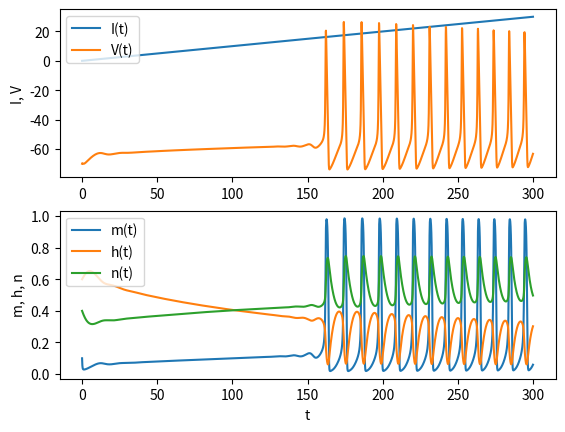

Recreate this plot in Python. (Note: this script raises an exception after producing the figure.)
import numpy as np
import matplotlib.pyplot as plt
%matplotlib inline
from scipy.integrate import odeint, ode

# HH: Hodgkin-Huxley (1952) model
C = 1.    # membrane capacitance (uF/cm^2)
# maximum conductances (uS/cm^2)
gna = 120.  # sodium
gk = 36.    # potassium
gl = 0.3   # leak
# reversal potentials (mV)
Ena = 50.   # sodium
Ek = -77.   # potassium
El = -54.4 # leak
def hh(y, t, stim=0.):    
    # state variables: potential and activation/inactivation
    v, m, h, n = y
    # membrane potential
    if callable(stim):
        I = stim(t)  # time-dependent
    else:
        I = stim  # constant
    dv = (gna*m**3*h*(Ena-v) + gk*n**4*(Ek-v) + gl*(El-v) + I)/C
    # sodium current activation
    am = 0.1*(v+40)/(1-np.exp(-(v+40)/10))
    bm = 4*np.exp(-(v+65)/18);
    dm = am*(1-m) - bm*m
    # sodium current inactivation
    ah = 0.07*np.exp(-(v+65)/20)
    bh = 1/(1+np.exp(-(v+35)/10))
    dh = ah*(1-h) - bh*h
    # potassium current activation
    an = 0.01*(v+55)/(1-np.exp(-(v+55)/10))
    bn = 0.125*np.exp(-(v+65)/80)
    dn = an*(1-n) - bn*n
    return [ dv, dm, dh, dn]

# current stimulus I (uA/cm^2)
def ramp(t):
    return 0.1*np.array(t)  # ramp current

# run a simulation
tt = np.arange(0, 300, 0.1)  # time to be simulated
y0 = [ -70, 0.1, 0.6, 0.4]  # initial state: V, m, h, n
yt = odeint(hh, y0, tt, args=(ramp,))   # simulated output
# plot in separate rows
plt.subplot(2, 1, 1)
plt.plot(tt, ramp(tt));  # stim
plt.plot(tt, yt[:,0]);   # Ie, V
plt.ylabel("I, V");
plt.legend(("I(t)", "V(t)"), loc='upper left');
plt.subplot(2, 1, 2)
plt.plot(tt, yt[:,1:]);  # m, h, n
plt.xlabel("t")
plt.ylabel("m, h, n");
plt.legend(("m(t)", "h(t)", "n(t)"), loc='upper left');

tau = 20
R = 1
El = -50  # resting potential
Vth = -40  # threshold
Vs = 40  # spike height
Vr = -80  # reset
def integ(t, v, stim=0.):  # integrate
    if callable(stim):
        I = stim(t)  # time-dependent
    else:
        I = stim  # constant
    return (-v + El + R*I)/tau
def fire(t, v):  # fire
    return (-1 if v>=Vth else 0)  # stop if v>=V1

iaf = ode(integ)
iaf.set_integrator('dopri5')  # Runke-Kutta with step size control
iaf.set_solout(fire)  # stop when threshold is reached
iaf.set_initial_value(Vr, 0)
iaf.set_f_params(ramp)  # stimulus
V = np.array([Vr])
T = [0]
tend = 300
dt = 10
while iaf.successful() and iaf.t <= tend:
    v = iaf.integrate(iaf.t+dt)  # step
    #V.append(v)       # record V
    V = np.append(V, v)       # record V
    T.append(iaf.t)   # record t
    if v >= Vth:  # threshold reached
        iaf.set_initial_value(Vr, iaf.t)  # reset V
        V = np.append(V, Vs)  # spike
        T.append(iaf.t)
        V = np.append(V, Vr)  # reset
        T.append(iaf.t)
plt.plot(T, ramp(T))
plt.plot(T, V);
plt.xlabel("t")
plt.ylabel("I, V");
plt.legend(("I(t)", "V(t)"));

def iafspikes(Ic):  # spike times with constant current
    iaf = ode(integ).set_integrator('dopri5')
    iaf.set_solout(fire)  # stop when threshold is reached
    iaf.set_f_params(Ic)  # stimulus
    iaf.set_initial_value(Vr, 0)
    tinit = 200  # initial transient
    trun = 1000  # for 1000ms
    dt = 1
    tf = []  # spike timing
    while iaf.successful() and iaf.t <= tinit+trun:
        v = iaf.integrate(iaf.t+dt)  # step
        if v >= Vth:  # threshold reached
            iaf.set_initial_value(Vr, iaf.t)  # reset V
            if iaf.t>=tinit:  # after transient
                tf.append(iaf.t)
    return np.array(tf)

Is = np.arange(-20, 51, 5)
Fs = []
for c, Ic in enumerate(Is):
    tf = iafspikes(Ic)
    plt.plot(tf, tf*0+Ic, '.')
    Fs.append(len(tf))
plt.xlabel("t")
plt.ylabel("I");

plt.plot(Is, Fs);
plt.xlabel("I")
plt.ylabel("F (Hz)");

In = 20  # noise size
noise = np.random.normal(0, 1, 1500)  # normal gaussian noise every 1ms
def Inoise(t):
    i = int(np.floor(t))
    return Ic + In*noise[i]
Fs = []
for c, Ic in enumerate(Is):
    tf = iafspikes(Inoise)
    #plt.plot(tf, tf*0+c, '.')
    Fs.append(len(tf))
plt.plot(Is, Fs);
plt.xlabel("I")
plt.ylabel("F (Hz)");

def alpha(t, taus):
    return t/taus*np.exp(-t/taus)
t = np.arange(0, 100, 1)
taus = 10
plt.plot(t, alpha(t, taus));
plt.xlabel("t")
plt.ylabel("u(t)")

def falpha(u, t):
    # dynamics for alpha function. u = [u1, u2]
    return np.array([-u[0], u[0] - u[1]])/taus
ut = odeint(falpha, [1, 0], t)  # impulse input at t=0
plt.plot(t, ut)
plt.plot(t, alpha(t, taus), ':');  # analytic form in dotted line
plt.xlabel("t")
plt.ylabel("u(t)")
plt.legend(("u1", "u2", "u"));

# IaF neuron network with alpha function synapses
#I = 0   # bias current
# Iaf neurons
N = 10  # number of neurons
tau = 50  # cellular time constant
V0 = -45  # resting near threshold
Vth = -40  # threshold
Vs = 40  # spike height
Vr = -80  # reset
# Alpha synapses
taus = 5  # synaptic time constant
W = 40   # connection weight size; assume exponential distribution
w = np.random.exponential(W, N**2).reshape((N,N))
for i in range(N):
    w[i,i] = 0  # remove self-connection

def integnet(t, vu):  # integrate
    # vu = [v, u]
    v = vu[:N]
    u = vu[N:].reshape((N,N,2))
    # synaptic potential
    epsp = np.sum(w*u[:,:,1], axis=1)  # sum rows
    # membrane dynamics
    dv = (-v + V0 + epsp)/tau
    # synaptic dynamics: for uniform taus, it can be reduced to N dim
    du = np.stack((-u[:,:,0]/taus, (u[:,:,0]-u[:,:,1])/taus), axis=2)
    return np.concatenate([dv, du.flatten()])
def firenet(t, vu):  # fire
    return (-1 if sum(vu[:N]>=Vth) else 0)  # stop if any of v>=V1

# Run a network simulation
iafnet = ode(integnet).set_integrator('dopri5')
iafnet.set_solout(firenet)  # stop when threshold is reached
v0 = np.random.uniform(Vr, Vth, N)  # initial state
u0 = np.random.uniform(0, 1, N*N*2)  # synapse state
iafnet.set_initial_value(np.append(v0, u0, 0))
V = [v0]
T = [0]
tend = 500
dt = 1
while iafnet.successful() and iafnet.t <= tend:
    vu = iafnet.integrate(iafnet.t+dt)  # new v and u
    V.append(vu[:N].copy())   # record V
    T.append(iafnet.t)    # record t
    if sum(vu[:N] >= Vth):  # any reached threshold
        for i in range(N):   # check each neuron
            if vu[i] >= Vth:  # reached threshold
                vu[i] = Vr   # reset potential
                vu[N:].reshape(N,N,2)[:,i,0] += 1  # synaptic input
                V[-1][i] = Vs  # spike
        iafnet.set_initial_value(vu, iafnet.t)  # reset state
V = np.array(V)   # list to array

plt.plot(T, V + np.arange(N)*100);  # shift traces vertically
plt.xlabel("t")
plt.ylabel("V(t)");

# Mean field network model
N = 2  # number of populations
w = np.array([[10, -10], [10, 0]])
theta = np.array([-2.5, 2.5])
tau = 10
def gain(h):
    h = np.array(h)  # to accept list input
    return 1/(1 + np.exp(-h))
def mfn(h, t):
    return (-h + np.dot(w, gain(h)) - theta)/tau

tt = np.arange(0, 200, 0.1)  # time to be simulated
h0 = np.random.uniform(-1, 1, N)  # initial state
ht = odeint(mfn, h0, tt)   # simulated output
plt.plot(tt, gain(ht));   # A(t) = F(h(t))
plt.xlabel("t")
plt.ylabel("A(t)")
plt.legend(("excitatory", "inhibitory"));

# Illustration of a recurrent neural network
n = 5  # number of neurons
W = np.random.normal(0, 1, n*n).reshape(n,n)  # random weights
i = np.arange(0,n)  # neuron index
pos = np.array([np.sin(2*np.pi*i/n), np.cos(2*np.pi*i/n)]).T
for i in range(n):  # target
    for j in range(n):  # source
        # edges from sources shifted inside, to target outside
        plt.plot(pos[[j,i],0]*[.9,1.1], pos[[j,i],1]*[.9,1.1],
                 lw=2*abs(W[i,j]), color=('r' if W[i,j]>0 else 'b'))
plt.plot(pos[:,0], pos[:,1], 'oy', markersize=30)
plt.axis('equal')
plt.axis('off');

# Illustration of a feed-forward neural network
n = [4, 5, 3]  # numbers of neurons in layers
W = []  # empty list
for l in range(len(n)-1):  # weights from bottom to top layers
    W.append(np.random.normal(0, 1, n[l+1]*n[l]).reshape(n[l+1],n[l]))
    for i in range(n[l+1]):  # target
        for j in range(n[l]):  # source
            plt.plot([(j+1)/(n[l]+1), (i+1)/(n[l+1]+1)], [l, l+1],
                 lw=2*abs(W[l][i,j]), color=('r' if W[l][i,j]>0 else 'b'))
    plt.plot((np.arange(n[l])+1)/(n[l]+1), np.repeat(l,n[l]), 'oy', markersize=20)
plt.plot((np.arange(n[-1])+1)/(n[-1]+1), np.repeat(len(n)-1,n[-1]), 'oy', markersize=20)
plt.axis('off');

# Activation functions
def sigmoid(x):
    return 1/(1+np.exp(-x))
def relu(x):
    return np.maximum(x, 0)
def binary(x):
    return x>=0
x = np.arange(-4, 4.1, 0.1)
plt.plot(x, sigmoid(x))
plt.plot(x, relu(x))
plt.plot(x, binary(x))
plt.xlabel("x")
plt.ylabel("f(x)")
plt.legend(("sigmoid", "ReLU", "binary"));

# Softmax function
def softmax(x, beta=1):
    """softmax function: x is a vector, or column vectors"""
    ex = np.exp(beta*np.array(x))
    # return ex/np.sum(ex)   # for one vector
    return ex/np.sum(ex, axis=0)  # for column vectors

u = np.linspace(-5, 5)
x = np.stack( (-u, u*0+2, u))  # three components
plt.subplot(2, 1, 1)
plt.plot(u, x.T)
plt.ylabel("x");
plt.subplot(2, 1, 2)
plt.plot(u, softmax(x).T)   # constrained in [0, 1]
plt.xlabel("u")
plt.ylabel("softmax(x)");

t = np.linspace(-100, 100)  # post-pre spike time difference
tau = 20  # time constant
dw = (t<0)*(-np.exp(t/tau)) + (t>0)*np.exp(-t/tau)  # depression if t<0
plt.plot(t, dw)
plt.grid(True)
plt.xlabel("post-pre spike time difference")
plt.ylabel("synaptic weight change");



